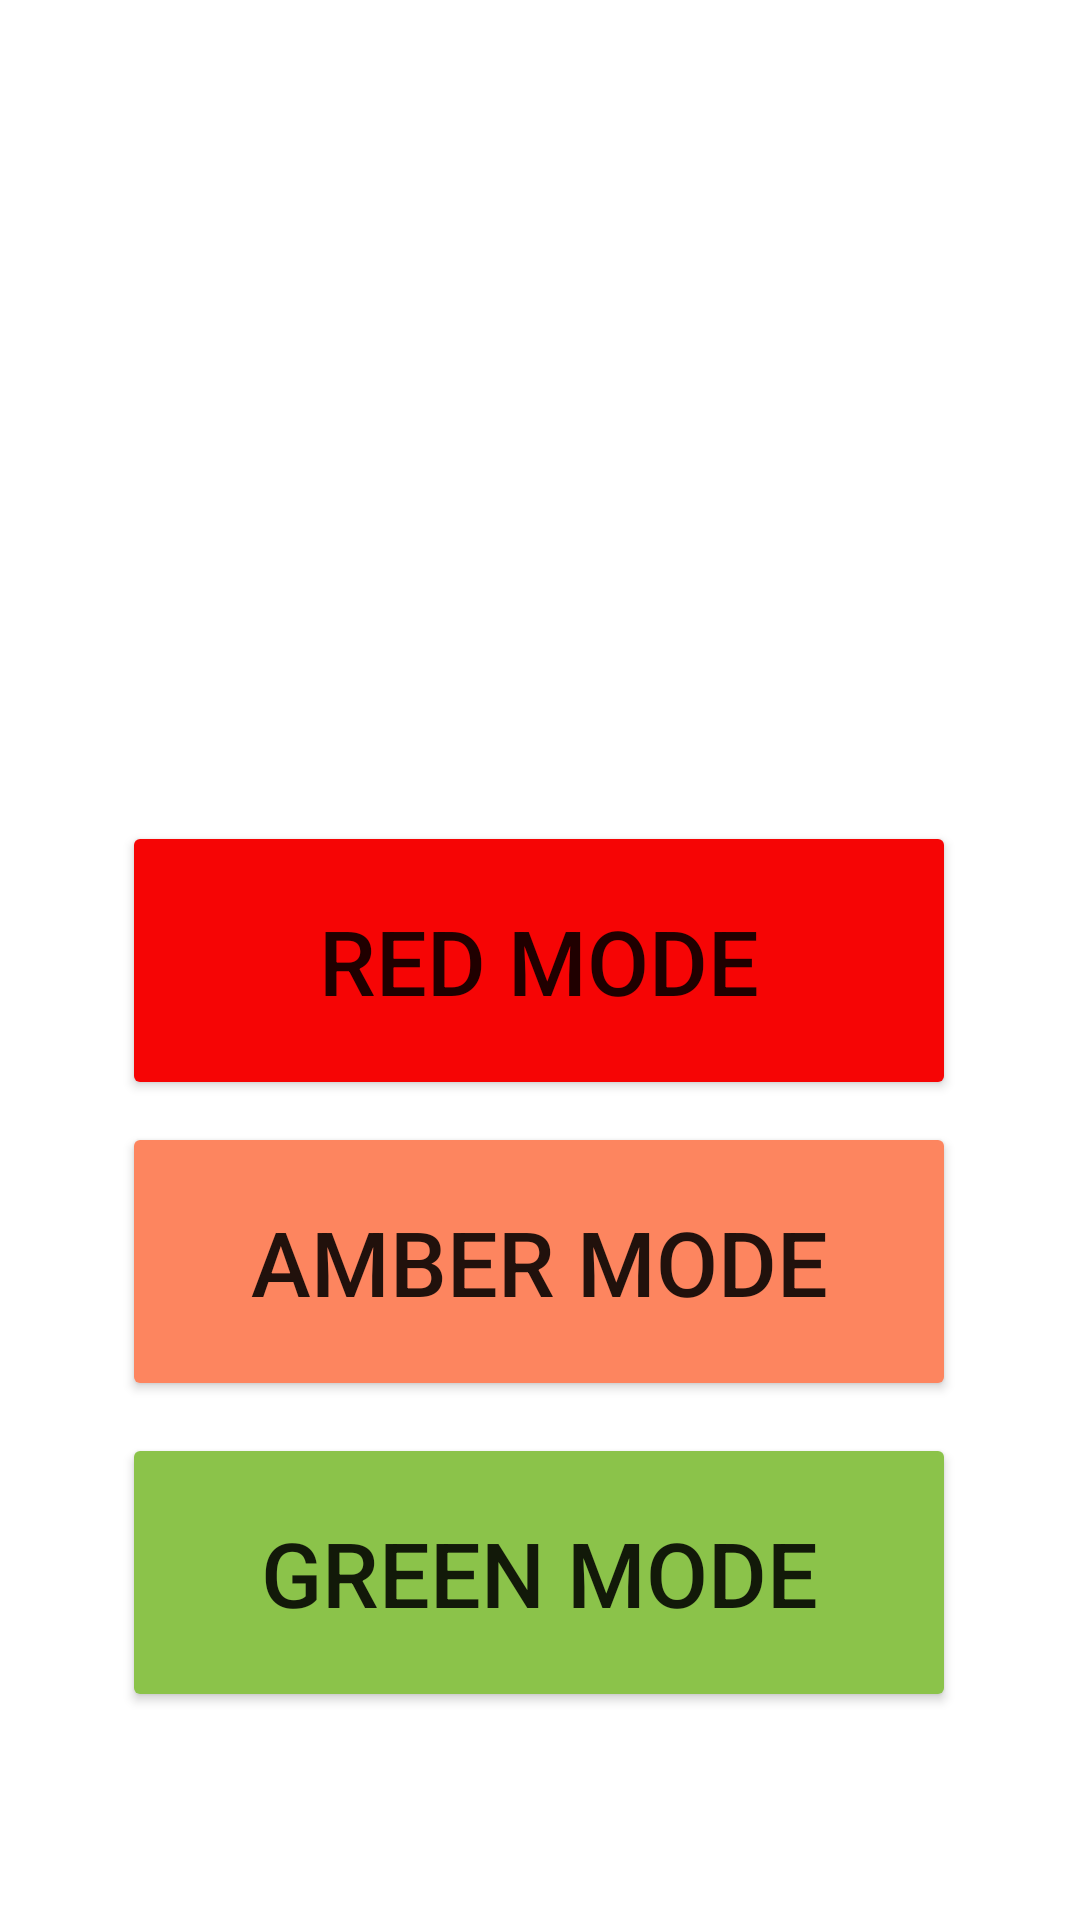

Reconstruct the res/layout file that produces this screen, plus the resources it refers to.
<!-- AndroidManifest.xml: application theme Theme.PeopleProtector -->
<!-- res/layout/activity_amber_mode.xml -->
<?xml version="1.0" encoding="utf-8"?>
<androidx.constraintlayout.widget.ConstraintLayout xmlns:android="http://schemas.android.com/apk/res/android"
    xmlns:app="http://schemas.android.com/apk/res-auto"
    xmlns:tools="http://schemas.android.com/tools"
    android:layout_width="match_parent"
    android:layout_height="match_parent"
    tools:context=".AmberMode">

    <Button
        android:id="@+id/button"
        android:layout_width="278dp"
        android:layout_height="93dp"
        android:text="@string/Red"
        android:textSize="30sp"
        app:backgroundTint="#F60505"
        app:layout_constraintBottom_toBottomOf="parent"
        app:layout_constraintEnd_toEndOf="parent"
        app:layout_constraintHorizontal_bias="0.496"
        app:layout_constraintStart_toStartOf="parent"
        app:layout_constraintTop_toTopOf="parent" />

    <Button
        android:id="@+id/button2"
        android:layout_width="278dp"
        android:layout_height="93dp"
        android:text="@string/Amber"
        android:textSize="30sp"
        app:backgroundTint="#FD855F"
        app:layout_constraintBottom_toBottomOf="parent"
        app:layout_constraintEnd_toEndOf="parent"
        app:layout_constraintHorizontal_bias="0.496"
        app:layout_constraintStart_toStartOf="parent"
        app:layout_constraintTop_toTopOf="parent"
        app:layout_constraintVertical_bias="0.684" />

    <Button
        android:id="@+id/button3"
        android:layout_width="278dp"
        android:layout_height="93dp"
        android:text="@string/Green"
        android:textSize="30sp"
        app:backgroundTint="#8BC34A"
        app:layout_constraintBottom_toBottomOf="parent"
        app:layout_constraintEnd_toEndOf="parent"
        app:layout_constraintHorizontal_bias="0.496"
        app:layout_constraintStart_toStartOf="parent"
        app:layout_constraintTop_toTopOf="parent"
        app:layout_constraintVertical_bias="0.873" />

</androidx.constraintlayout.widget.ConstraintLayout>
<!-- resources referenced by this layout -->
<resources>
  <string name="Amber">AMBER MODE</string>
  <string name="Green">GREEN MODE</string>
  <string name="Red">RED MODE</string>
  <style name="Theme.PeopleProtector" parent="Theme.MaterialComponents.DayNight.DarkActionBar">
          
          <item name="colorPrimary">@color/primaryColor</item>
          <item name="colorPrimaryVariant">@color/primaryLightColor</item>
          <item name="colorOnPrimary">@color/primaryTextColor</item>
          
          <item name="colorSecondary">@color/primaryDarkColor</item>
          <item name="colorSecondaryVariant">@color/primaryLightColor</item>
          <item name="colorOnSecondary">@color/primaryTextColor</item>
          
          <item name="android:statusBarColor" tools:targetApi="l">?attr/colorPrimaryVariant</item>
          
      </style>
  <color name="primaryColor">#b71c1c</color>
  <color name="primaryLightColor">#f05545</color>
  <color name="primaryTextColor">#ffffff</color>
  <color name="primaryDarkColor">#7f0000</color>
</resources>
